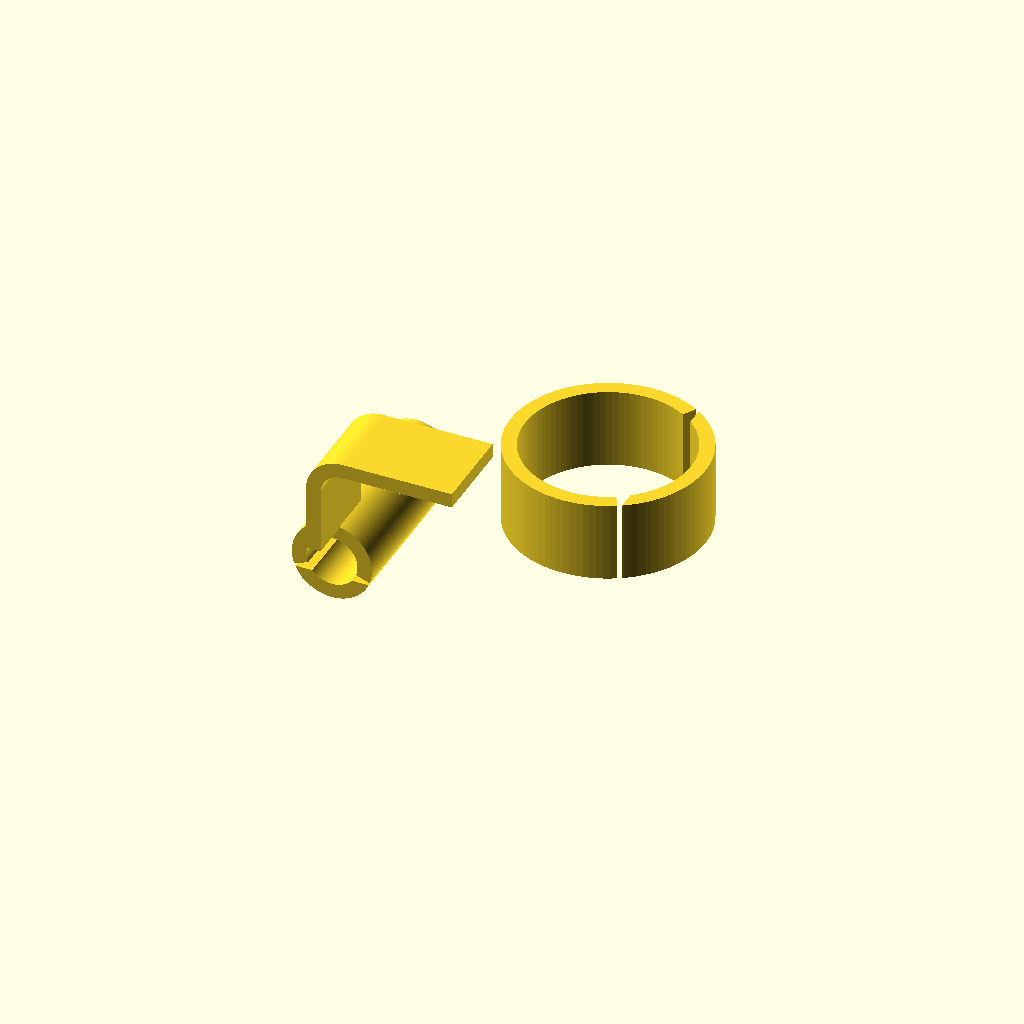
Cell 1: rendered with the file's own defaults.
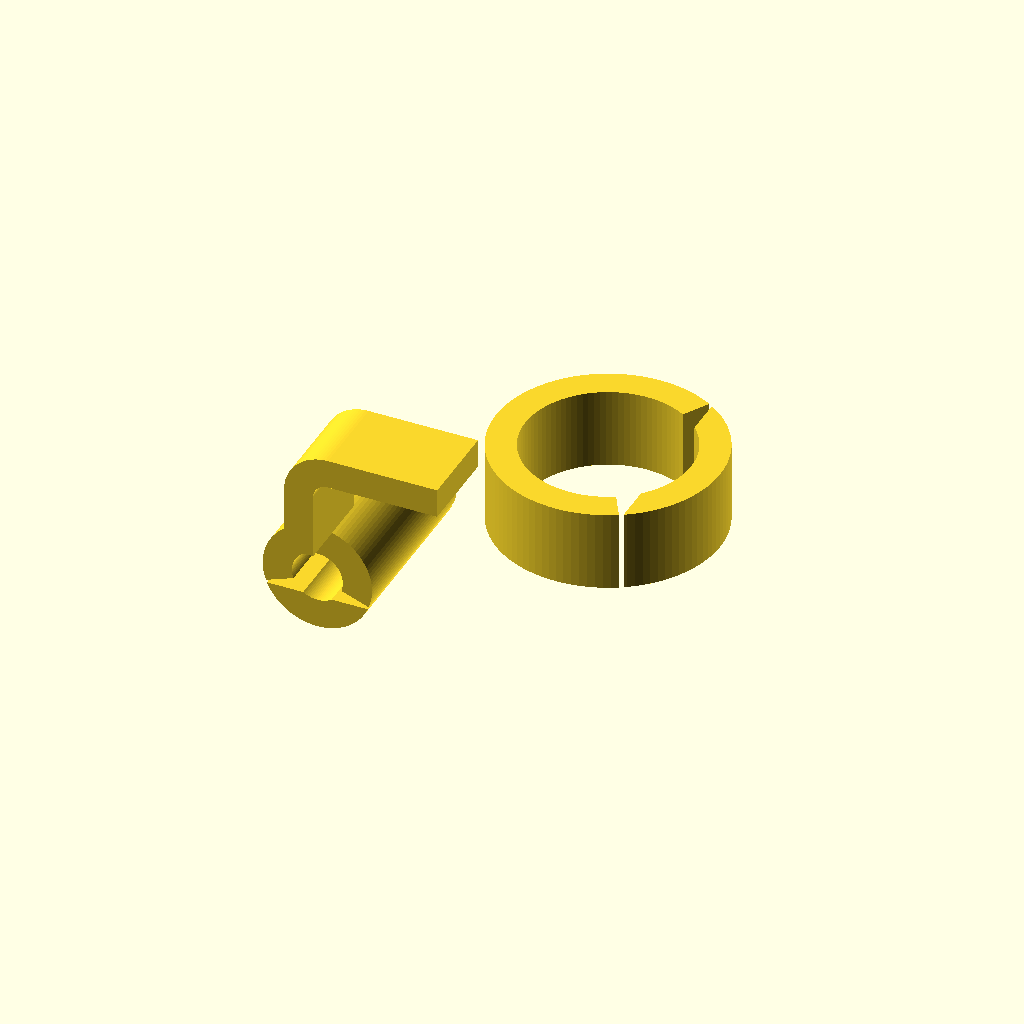
Cell 2: the same model with wall_t = 8.
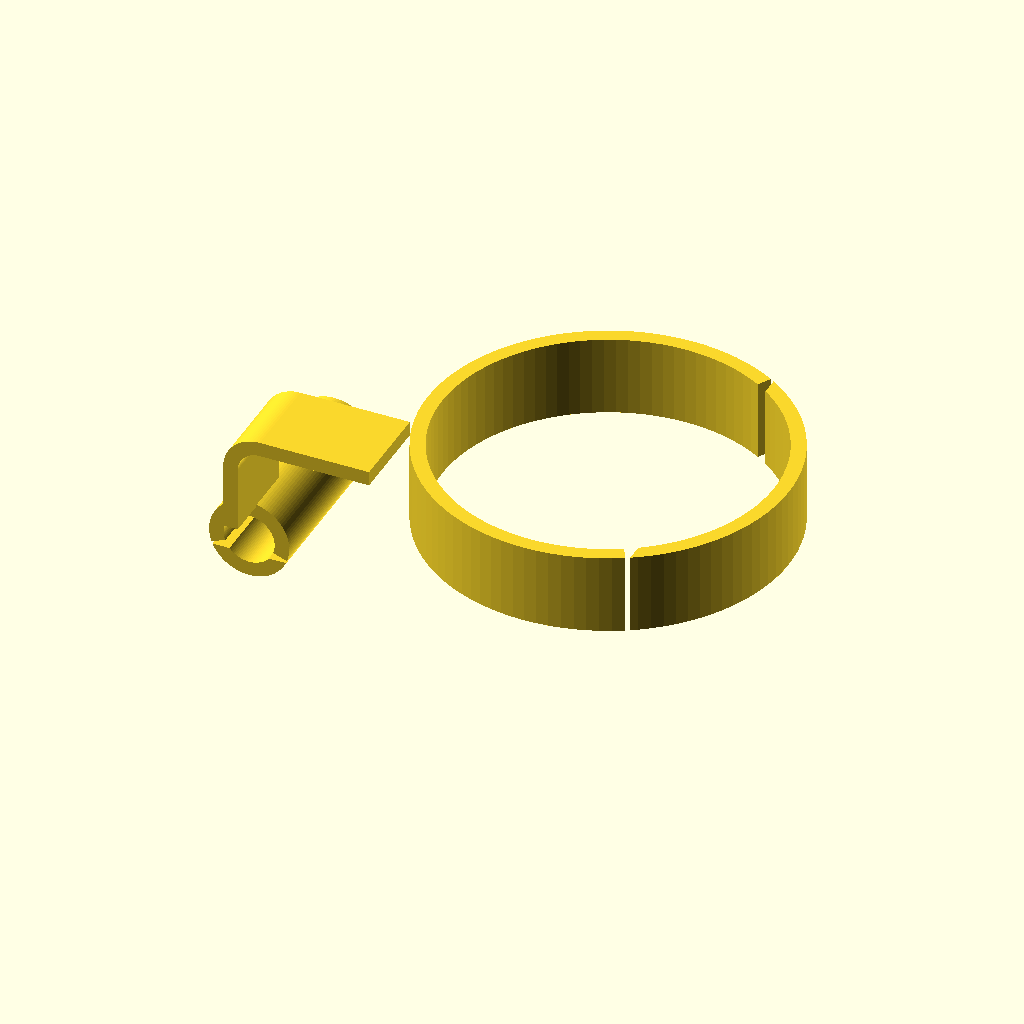
Cell 3 — clip_inner_d set to 90.8, the other parameters unchanged.
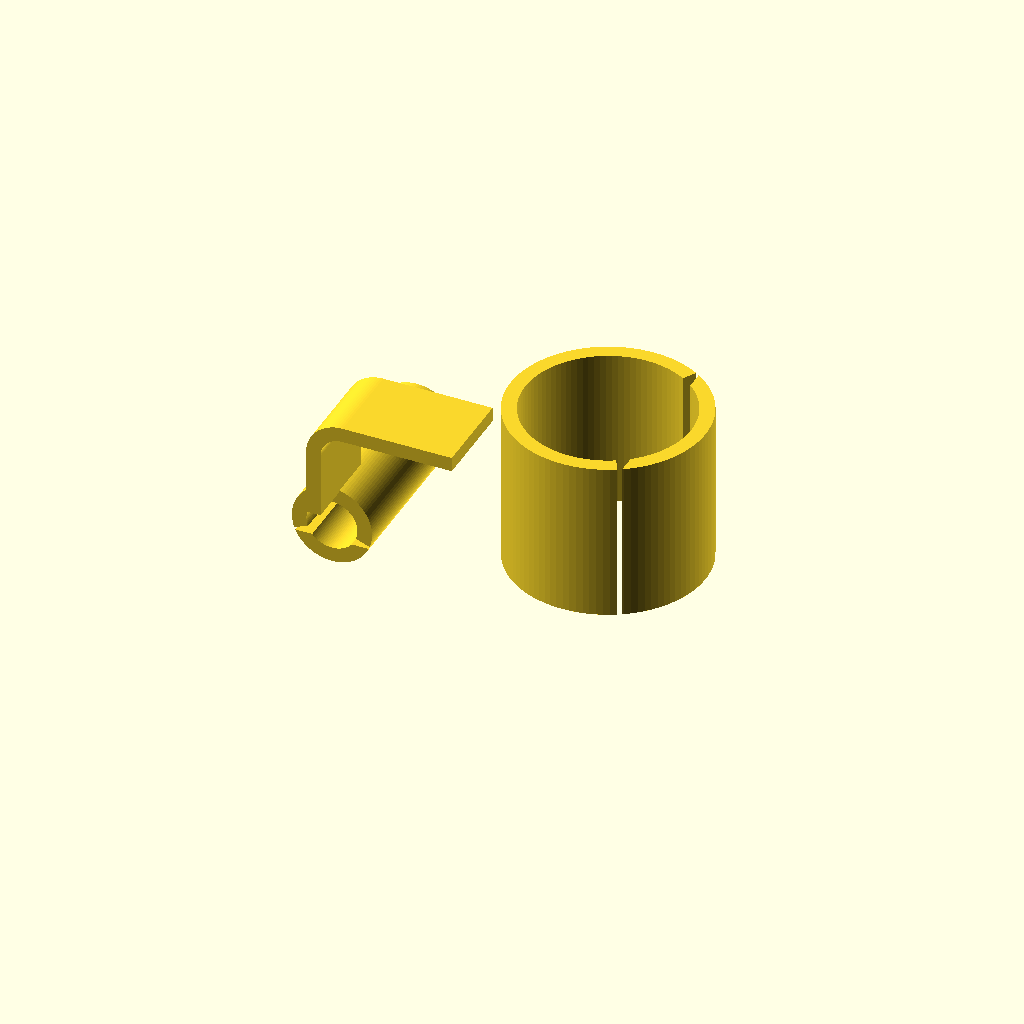
Cell 4: the same model with clip_height = 44.
One fixed orthographic camera (rotation 55°, 0°, 25°; colour scheme Cornfield) for every cell.
OpenSCAD source file 3d-models/sponge-holder/sponge_holder.scad:
// Sponge holder for kitchen faucet — 3D version with sponge pinch clip.
// Faucet clip (Ø 45 mm, axis Z) + arm "por detrás" + 90° drop + sponge
// C-clip (axis Y, mouth -Z) that pinches the sponge by its top edge.
// Z is up. All dimensions in millimetres.

// ====== Parameters ======
wall_t                = 4;
clip_inner_d          = 45.4;   // 45 mm shaft + 0.4 mm tolerance for PLA
clip_height           = 22;
clip_wrap_deg         = 240;    // PLA-friendly snap (less wrap = more flex)
clip_overlap          = 0.6;

arm_len               = 30;     // arm centerline length (clip → arc start)
arm_width_y           = 24;     // uniform width along Y for arm-elbow-drop
elbow_r               = 8;      // 90° fillet radius
drop_len              = 18;     // drop centerline length (arc end → bottom)

sponge_gap            = 14;     // < 20 mm: pinches the sponge thickness
sponge_clip_len_y     = 50;
sponge_clip_wrap_deg  = 220;

$fn = 96;

union() {
    faucet_clip();
    arm_drop();
    sponge_clip();
}

// Reuse these in sponge_clip() so the drop end is the single source of truth
function _r_out_faucet() = clip_inner_d / 2 + wall_t;
function _z_arm()        = clip_height / 2 - wall_t / 2;
function _x_arm_start()  = -_r_out_faucet() + clip_overlap;
function _x_corner()     = _x_arm_start() - arm_len;
function _x_drop_end()   = _x_corner() - elbow_r;
function _z_drop_end()   = _z_arm() - elbow_r - drop_len;

module faucet_clip() {
    r_in  = clip_inner_d / 2;
    r_out = r_in + wall_t;
    half_open = (360 - clip_wrap_deg) / 2;
    translate([0, 0, -clip_height / 2])
    linear_extrude(clip_height)
        difference() {
            difference() {
                circle(r = r_out);
                circle(r = r_in);
            }
            polygon([
                [0, 0],
                [(r_out + 2) * cos(-half_open), (r_out + 2) * sin(-half_open)],
                [(r_out + 2) * cos( half_open), (r_out + 2) * sin( half_open)],
            ]);
        }
}

// Arm + 90° fillet + drop, extruded along Y as a single continuous piece.
// Side profile is built from three 2D primitives: arm rectangle, elbow ring,
// drop rectangle.
module arm_drop() {
    z_arm    = _z_arm();
    x_start  = _x_arm_start();
    x_corner = _x_corner();
    z_corner = z_arm - elbow_r;
    x_drop   = _x_drop_end();
    z_bottom = _z_drop_end();

    translate([0, -arm_width_y / 2, 0])
    rotate([90, 0, 0])
    linear_extrude(height = arm_width_y)
        union() {
            // arm rectangle (centerline z_arm, ±wall_t/2 in Z)
            polygon([
                [x_start,  z_arm - wall_t / 2],
                [x_corner, z_arm - wall_t / 2],
                [x_corner, z_arm + wall_t / 2],
                [x_start,  z_arm + wall_t / 2],
            ]);
            // elbow: quarter-annular sector, center (x_corner, z_corner)
            translate([x_corner, z_corner])
                difference() {
                    intersection() {
                        difference() {
                            circle(r = elbow_r + wall_t / 2);
                            circle(r = elbow_r - wall_t / 2);
                        }
                        // wedge for 90°→180° (CCW)
                        polygon([
                            [0, 0],
                            [0, elbow_r + wall_t],
                            [-(elbow_r + wall_t), elbow_r + wall_t],
                            [-(elbow_r + wall_t), 0],
                        ]);
                    }
                }
            // drop rectangle (centerline x_drop, ±wall_t/2 in X)
            polygon([
                [x_drop - wall_t / 2, z_bottom],
                [x_drop + wall_t / 2, z_bottom],
                [x_drop + wall_t / 2, z_corner],
                [x_drop - wall_t / 2, z_corner],
            ]);
        }
}

module sponge_clip() {
    r_in  = sponge_gap / 2;
    r_out = r_in + wall_t;
    half_open = (360 - sponge_clip_wrap_deg) / 2;

    // attach to the bottom of the smooth drop (single source of truth)
    x_drop_center = _x_drop_end();
    z_drop_bot    = _z_drop_end();

    // build the C-clip with axis along Z, mouth at +Y, then rotate so axis
    // becomes Y and mouth becomes -Z.
    translate([x_drop_center, 0, z_drop_bot - r_out + clip_overlap])
    rotate([-90, 0, 0])
    translate([0, 0, -sponge_clip_len_y / 2])
    linear_extrude(sponge_clip_len_y)
        difference() {
            difference() {
                circle(r = r_out);
                circle(r = r_in);
            }
            // mouth wedge on +Y direction (angle 90°)
            polygon([
                [0, 0],
                [(r_out + 2) * cos(90 - half_open),
                 (r_out + 2) * sin(90 - half_open)],
                [(r_out + 2) * cos(90 + half_open),
                 (r_out + 2) * sin(90 + half_open)],
            ]);
        }
}
Parameter table extracted from the source (name, type, default, range or options):
wall_t: number, default 4
clip_inner_d: number, default 45.4
clip_height: number, default 22
clip_wrap_deg: number, default 240
clip_overlap: number, default 0.6
arm_len: number, default 30
arm_width_y: number, default 24
elbow_r: number, default 8
drop_len: number, default 18
sponge_gap: number, default 14
sponge_clip_len_y: number, default 50
sponge_clip_wrap_deg: number, default 220
